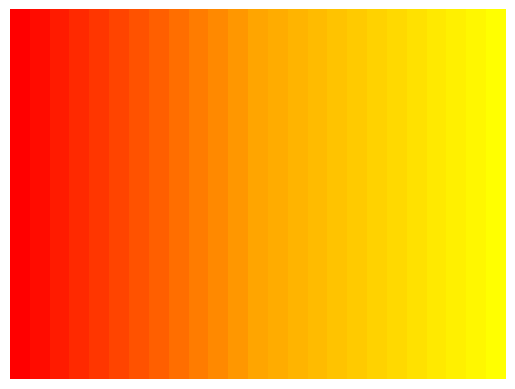

This figure's Python source:
"""!
@file color_transition_gradient_generator.py
@brief Generate a color gradient transition between two or more colors.
@details This script generates a color gradient transition between two or more colors. The gradient is created by
interpolating between the specified colors and generating a list of distinct RGB tuples. The gradient can be used for

[redacted]
@version 0.1.0
@date_created 2025-02-26
@email [email redacted]
@license MIT
"""

import matplotlib.pyplot as plt
from matplotlib.colors import to_rgb, LinearSegmentedColormap
import numpy as np


class ColorTransition:
    """!@brief Handles the creation of a smooth gradient from a set of given color names.

    @details This class provides functionality to define a gradient between specified named
    colors and generates a list of distinct RGB tuples representing the transition.
    It ensures even distribution of colors across a specified number of steps, while
    handling edge cases where fewer unique colors might be calculated.

    param colors (tuple) A tuple of color names provided during initialization. Used for gradient generation.
    """
    def __init__(self, *colors):
        """!
        Represents a container for multiple colors.

        This class is initialized with a variable number of color values.
        The colors are stored as a tuple, preserving the order they are
        provided. It can hold any number of color values.

        @param colors (tuple) A variable number of colors to be managed.
        """
        self.colors = colors

    def generate_gradient(self, num_steps):
        """!
        Generates a gradient with specified number of color steps based on the colors
        available in the object. The method ensures that at least two colors are used
        to construct the gradient and interpolates colors evenly to fill the
        specified number of steps. Duplicate colors are removed, and if the number of
        unique colors falls short of the requested steps, the colors are evenly
        redistributed to maintain the required number of steps.

        @param num_steps (int) The number of color steps to generate in the gradient.
        @retval list[List[int, int, int]] A list of RGB tuples representing the gradient colors.
        """
        if len(self.colors) < 2:
            raise ValueError("At least two colors are required for a gradient.")

        # Convert named colors to RGB format
        rgb_colors = [to_rgb(color) for color in self.colors]

        # Create a colormap using the given colors
        cmap = LinearSegmentedColormap.from_list("custom_cmap", rgb_colors)

        # Generate evenly spaced color steps
        gradient_colors = [tuple(cmap(i / (num_steps - 1))[:3]) for i in range(num_steps)]

        # Remove duplicate colors (if any are calculated due to input constraints)
        unique_colors = []
        seen = set()
        for color in gradient_colors:
            if color not in seen:
                seen.add(color)
                unique_colors.append(color)

        # Check if the number of unique colors satisfies the required steps
        if len(unique_colors) < num_steps:
            print(
                f"Info: Fewer unique colors than requested ({len(unique_colors)} < {num_steps}). "
                f"Evenly spreading the colors to fill the steps."
            )
            indices = np.linspace(0, len(unique_colors) - 1, num_steps)
            unique_colors = [unique_colors[int(round(i))] for i in indices]

        return unique_colors


def main():
    """!
    This script demonstrates the creation of a color gradient from three distinct
    colors using the `ColorTransition` class. The gradient involves generating
    a specified number of distinct color transitions and visualizing it.

    @exception ValueError If inputs for gradient generation or color visualization are invalid.
    """
    # Create the ColorTransition object with distinct colors
    transition = ColorTransition("red", "orange", "yellow")

    n = 25
    # Generate a set of distinct colors
    gradient = transition.generate_gradient(n)

    # Output the distinct gradient
    print("Generated Colors:", gradient)

    # Visualize the gradient
    gradient_array = np.linspace(0, 1, n).reshape(1, -1)
    gradient_image = np.zeros((n, n, 3))
    for idx, color in enumerate(gradient):
        gradient_image[:, idx, :] = color

    plt.imshow(gradient_image, aspect='auto')
    plt.axis("off")
    plt.show()

# Example usage
if __name__ == "__main__":
    main()